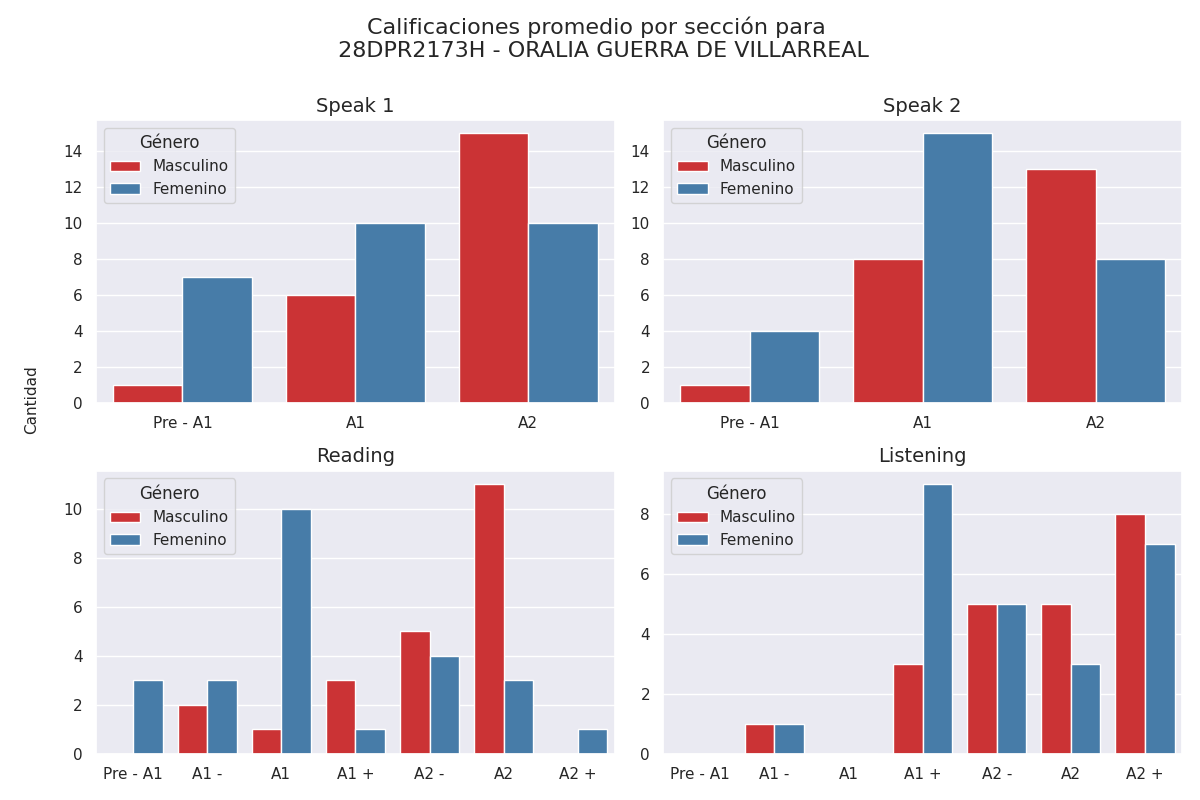

The table this chart was drawn from, first rows:
Sección, Calificación, Cantidad de alumnos con esa calificación, Género
speak 1, Pre - A1, 1, Masculino
speak 1, A1, 6, Masculino
speak 1, A2, 15, Masculino
speak 2, Pre - A1, 1, Masculino
speak 2, A1, 8, Masculino
speak 2, A2, 13, Masculino
reading, Pre - A1, 0, Masculino
reading, A1 -, 2, Masculino
reading, A1, 1, Masculino
reading, A1 +, 3, Masculino
reading, A2 -, 5, Masculino
reading, A2, 11, Masculino
reading, A2 +, 0, Masculino
listening, Pre - A1, 0, Masculino
listening, A1 -, 1, Masculino
listening, A1, 0, Masculino
listening, A1 +, 3, Masculino
listening, A2 -, 5, Masculino
listening, A2, 5, Masculino
listening, A2 +, 8, Masculino
speak 1, Pre - A1, 7, Femenino
speak 1, A1, 10, Femenino
speak 1, A2, 10, Femenino
speak 2, Pre - A1, 4, Femenino
speak 2, A1, 15, Femenino
speak 2, A2, 8, Femenino
reading, Pre - A1, 3, Femenino
reading, A1 -, 3, Femenino
reading, A1, 10, Femenino
reading, A1 +, 1, Femenino
reading, A2 -, 4, Femenino
reading, A2, 3, Femenino
reading, A2 +, 1, Femenino
listening, Pre - A1, 0, Femenino
listening, A1 -, 1, Femenino
listening, A1, 0, Femenino
listening, A1 +, 9, Femenino
listening, A2 -, 5, Femenino
listening, A2, 3, Femenino
listening, A2 +, 7, Femenino
